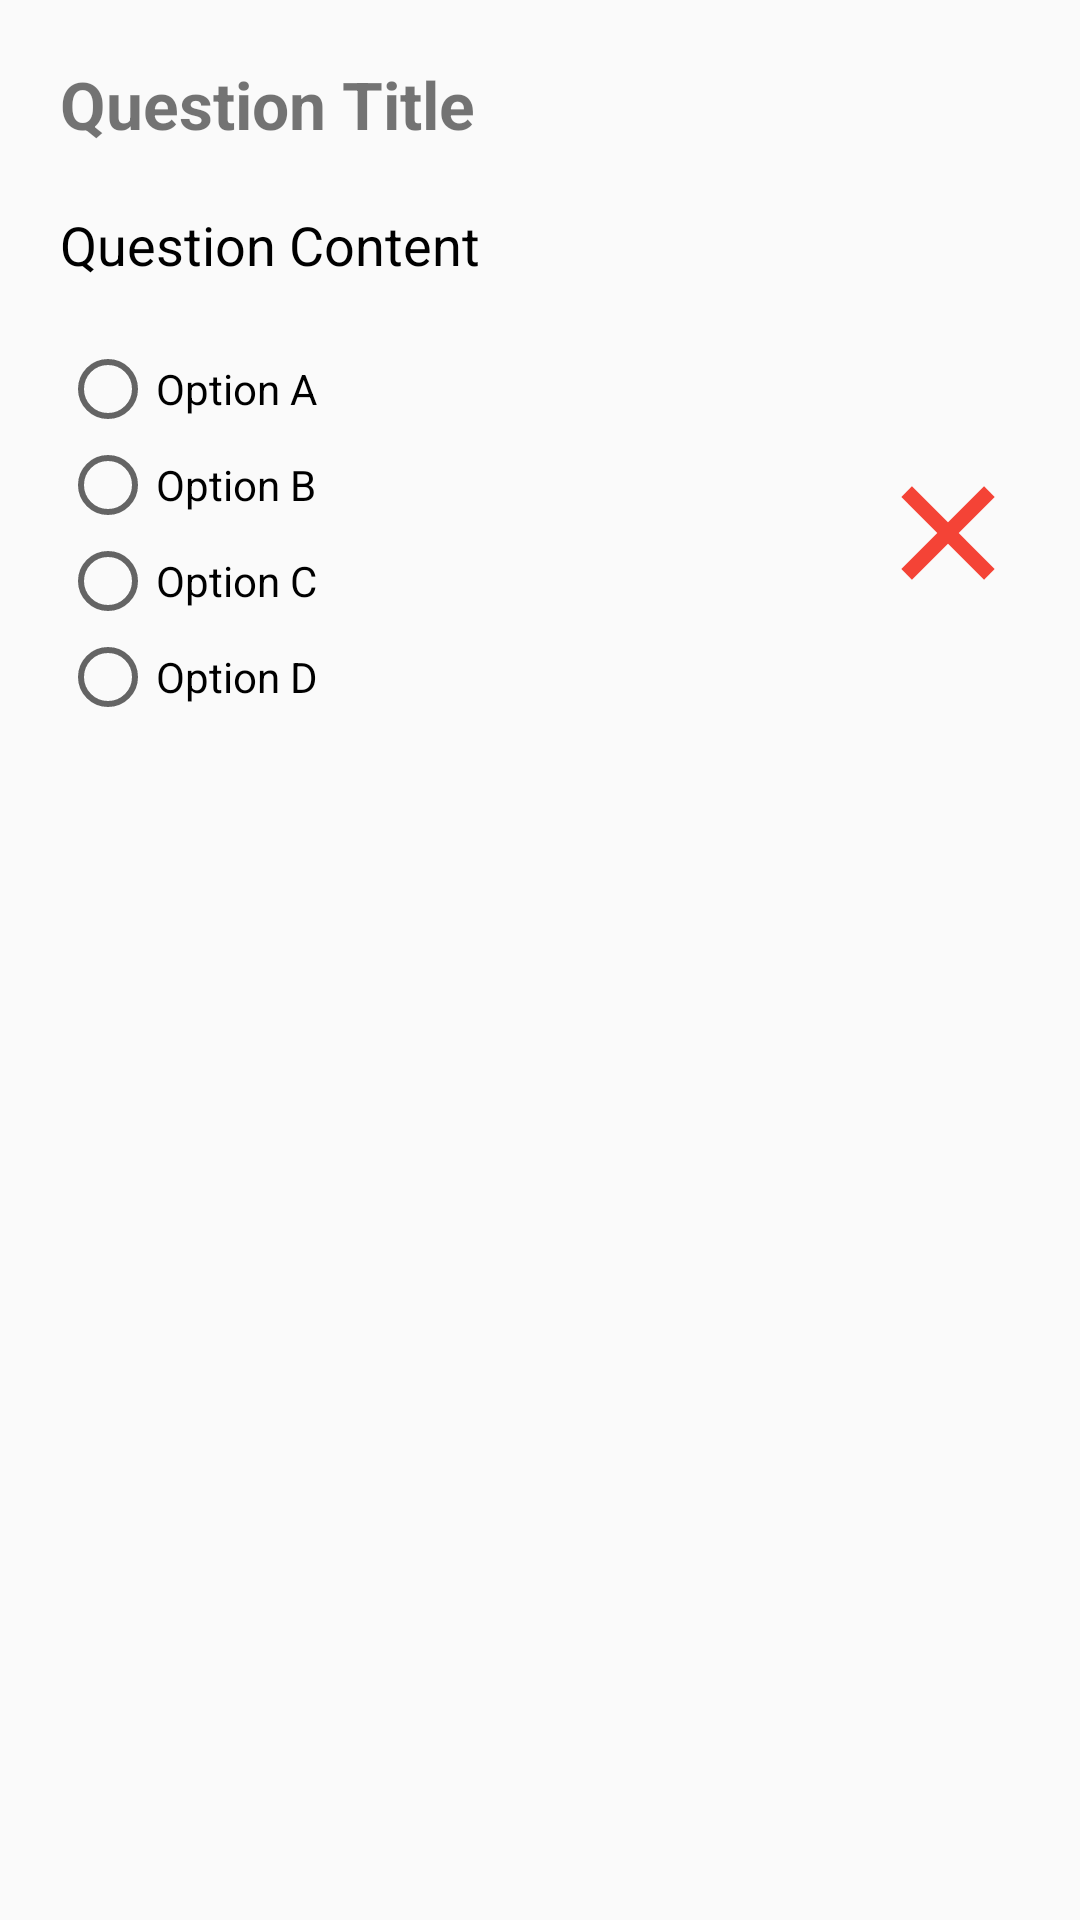

Write the Android layout XML for this screen, with the resource values it uses.
<!-- AndroidManifest.xml: application theme AppTheme -->
<!-- res/layout/fragment_answer_sheet_objective.xml -->
<?xml version="1.0" encoding="utf-8"?>
<ScrollView
    xmlns:android="http://schemas.android.com/apk/res/android"
    android:layout_width="match_parent"
    android:layout_height="match_parent">

    <LinearLayout
        android:layout_width="match_parent"
        android:layout_height="wrap_content"
        android:orientation="vertical"
        android:padding="20dp">

        <TextView
            android:layout_width="wrap_content"
            android:layout_height="wrap_content"
            android:text="Question Title"
            android:textStyle="bold"
            android:textSize="22sp"
            android:id="@+id/txt_ques_title"/>

        <TextView
            android:layout_width="wrap_content"
            android:layout_height="wrap_content"
            android:layout_marginTop="20dp"
            android:text="Question Content"
            android:textColor="@android:color/black"
            android:textSize="18sp"
            android:id="@+id/txt_ques_content"/>

        <RelativeLayout
            android:layout_width="match_parent"
            android:layout_height="wrap_content"
            android:layout_marginTop="20dp">

            <LinearLayout
                android:layout_width="match_parent"
                android:layout_height="wrap_content"
                android:orientation="vertical"
                android:id="@+id/radiogroup_option">

                <RadioButton
                    android:layout_width="wrap_content"
                    android:layout_height="wrap_content"
                    android:id="@+id/radiobutton_option_a"
                    android:textColor="@android:color/black"
                    android:text="Option A"/>

                <RadioButton
                    android:layout_width="wrap_content"
                    android:layout_height="wrap_content"
                    android:id="@+id/radiobutton_option_b"
                    android:textColor="@android:color/black"
                    android:text="Option B"/>

                <RadioButton
                    android:layout_width="wrap_content"
                    android:layout_height="wrap_content"
                    android:id="@+id/radiobutton_option_c"
                    android:textColor="@android:color/black"
                    android:text="Option C"/>

                <RadioButton
                    android:layout_width="wrap_content"
                    android:layout_height="wrap_content"
                    android:id="@+id/radiobutton_option_d"
                    android:textColor="@android:color/black"
                    android:text="Option D"/>

            </LinearLayout>

            <ImageView
                android:layout_width="wrap_content"
                android:layout_height="wrap_content"
                android:id="@+id/img_icon_objective"
                android:layout_alignParentEnd="true"
                android:layout_alignParentRight="true"
                android:layout_centerInParent="true"
                android:contentDescription="@null"
                android:src="@drawable/ic_cross"/>

        </RelativeLayout>

    </LinearLayout>
</ScrollView>
<!-- resources referenced by this layout -->
<resources>
  <!-- drawable ic_cross (drawable) -->
  <vector xmlns:android="http://schemas.android.com/apk/res/android"
          android:width="48dp"
          android:height="48dp"
          android:viewportWidth="48.0"
          android:viewportHeight="48.0">
      <path
          android:pathData="M36.02,8.45L39.56,11.98L11.98,39.55L8.45,36.02Z"
          android:fillColor="#F44336"/>
      <path
          android:pathData="M39.55,36.02L36.02,39.56L8.45,11.98L11.98,8.44Z"
          android:fillColor="#F44336"/>
  </vector>
  <style name="AppTheme" parent="Theme.AppCompat.Light.NoActionBar">
          
          <item name="colorPrimary">@color/colorPrimary</item>
          <item name="colorPrimaryDark">@color/colorPrimaryDark</item>
          <item name="colorAccent">@color/colorPrimary</item>
      </style>
  <color name="colorPrimary">#0097a7</color>
  <color name="colorPrimaryDark">#006978</color>
</resources>
